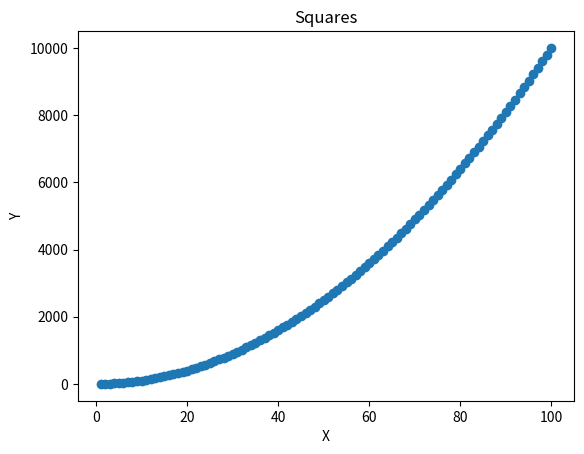

Generate this figure with matplotlib:
import matplotlib.pyplot as plt


x = list(range(1,101))
print(len(x))
square = [i**2 for i in x]
# squares = list(map(lambda i: i**2, x))
fig, ax = plt.subplots()
# ax.plot(x, square)
ax.scatter(x, square)
ax.set_title('Squares')
ax.set_xlabel('X')
ax.set_ylabel('Y')
# ax.tick_params(labelsize=30)
# ax.set_xlim(0,20)
# ax.set_ylim(0,20)
# plt.style.use('seaborn-v0_8-pastel')
# ax.ticklabel_format(style = 'plain')

for s in plt.style.available:
    print(s)

plt.show()